Run: headless pygame with SDL's dummy video driver; simulated clock (each Clock.tick advances the game by its frame time, no real sleeping); random seed 0; keys injected as events and as key.get_pressed() state; mouse plan: one left click at the window centre at the start of phase 2, then a move to the lower-right quarter at the start of phase 3.
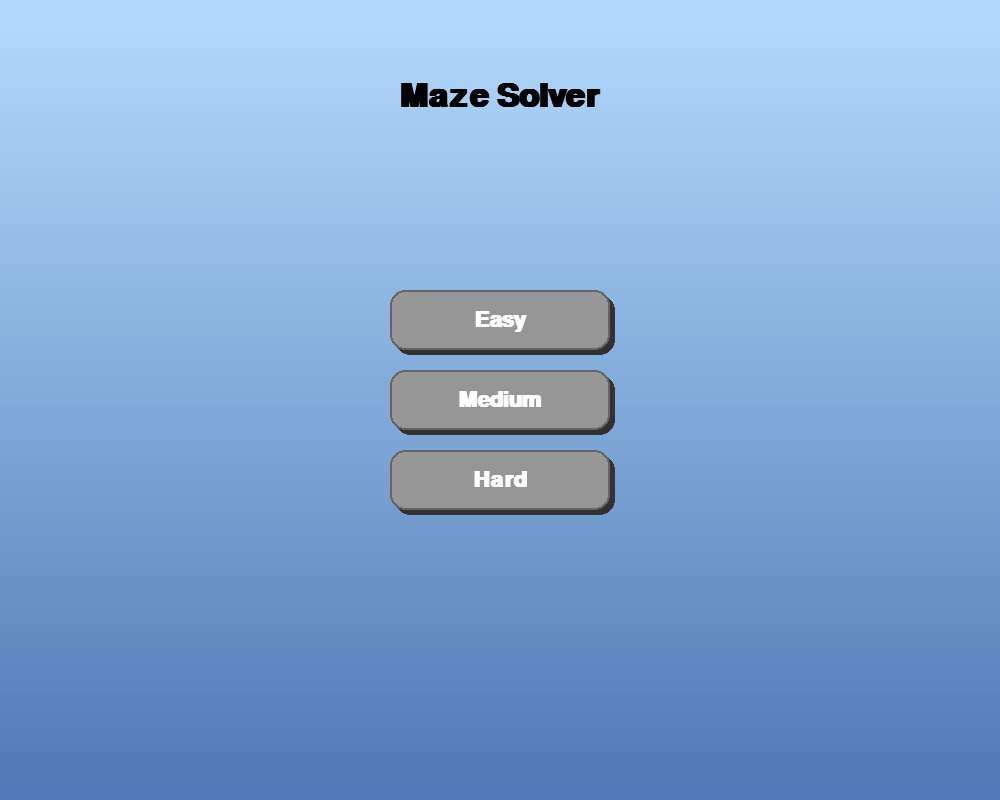
Frame 1 of 4 · flips 1–60 · no input
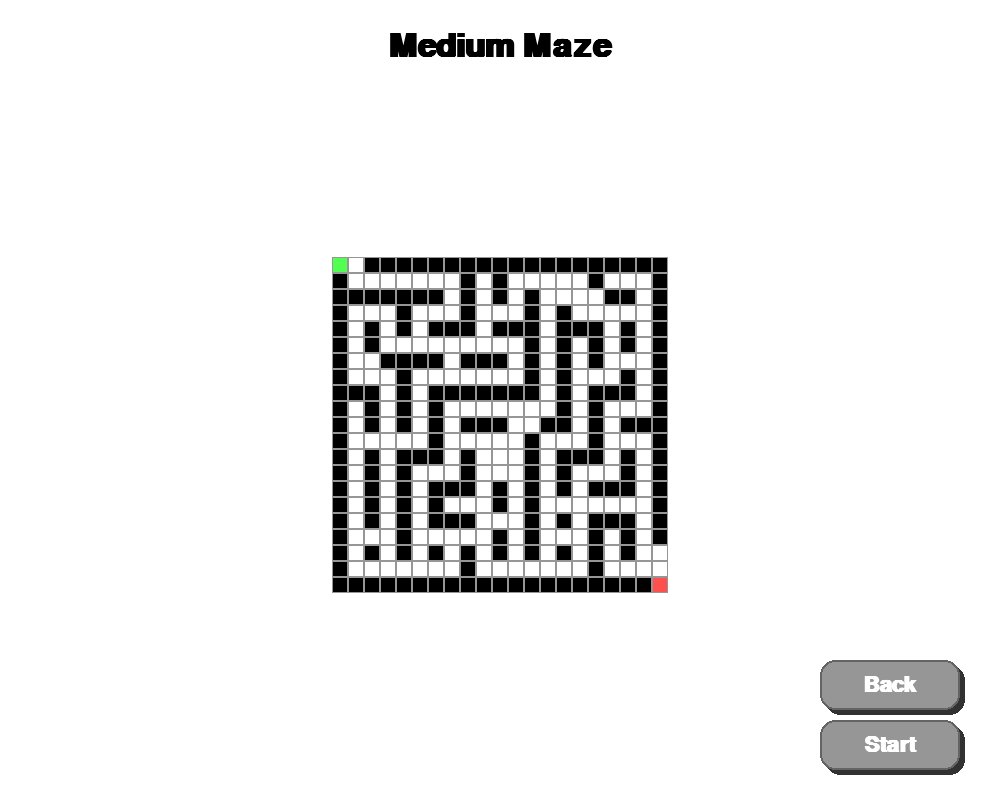
Frame 2 of 4 · flips 61–180 · clicked the window centre · tapped SPACE, RETURN · held RIGHT (→), D
Frame 3 of 4 · flips 181–300 · moved the mouse to the lower-right quarter · held DOWN (↓), S · screen unchanged from frame 2, image omitted
Frame 4 of 4 · flips 301–420 · held LEFT (←), A, UP (↑), W · screen unchanged from frame 3, image omitted

The pygame program that drew these frames:

import random
import pygame
import heapq
import time

# Start Pygame to manage graphics and user input
pygame.init()

# Define colors with RGB values for visual consistency
WHITE = (255, 255, 255)      # Background and open paths
BLACK = (0, 0, 0)            # Walls and text
RED = (255, 80, 80)          # End position marker
GREEN = (80, 255, 80)        # Start position marker
BLUE = (100, 100, 255)       # Cells visited during solving
GRAY = (150, 150, 150)       # Default button color
DARK_GRAY = (100, 100, 100)  # Button outlines and shadows
YELLOW = (255, 255, 100)     # Path when maze is solved
LIGHT_GRAY = (200, 200, 200) # Button color on hover
SHADOW = (50, 50, 50, 100)   # Shadow effect with transparency
MENU_TOP = (180, 220, 255)   # Top color for menu gradient
MENU_BOTTOM = (80, 120, 180) # Bottom color for menu gradient

# Set window and cell dimensions
CELL_SIZE = 16
WINDOW_WIDTH = 1000
WINDOW_HEIGHT = 800
screen = pygame.display.set_mode((WINDOW_WIDTH, WINDOW_HEIGHT))
pygame.display.set_caption("Maze Solver")

# Fonts for different UI elements
font = pygame.font.SysFont("Arial", 32, bold=True)
title_font = pygame.font.SysFont("Arial", 48, bold=True)

# Maze difficulty options with base sizes
DIFFICULTIES = {
    "Easy": (10, 10),
    "Medium": (20, 20),
    "Hard": (30, 30)
}

class Button:
    def __init__(self, x, y, width, height, text, action):
        self.rect = pygame.Rect(x, y, width, height)
        self.text = font.render(text, True, WHITE)
        self.action = action

    def draw(self, screen):
        mouse = pygame.mouse.get_pos()
        hover = self.rect.collidepoint(mouse)
        pygame.draw.rect(screen, SHADOW, self.rect.move(5, 5), border_radius=15)
        if hover:
            pygame.draw.rect(screen, LIGHT_GRAY, self.rect, border_radius=15)
        else:
            pygame.draw.rect(screen, GRAY, self.rect, border_radius=15)
        pygame.draw.rect(screen, DARK_GRAY, self.rect, 2, border_radius=15)
        screen.blit(self.text, self.text.get_rect(center=self.rect.center))

    def handle_click(self, pos):
        if self.rect.collidepoint(pos):
            self.action()

class MazeGame:
    def __init__(self):
        self.state = "menu"
        self.difficulty = None
        self.maze = None
        self.start = None
        self.end = None
        self.path = []
        self.visited = set()
        # Menu buttons
        btn_w = 220
        btn_h = 60
        start_y = (WINDOW_HEIGHT - (len(DIFFICULTIES) * (btn_h + 20) - 20)) // 2
        self.menu_buttons = []
        for i, (level, (rows, cols)) in enumerate(DIFFICULTIES.items()):
            x = WINDOW_WIDTH // 2 - btn_w // 2
            y = start_y + i * (btn_h + 20)
            action = lambda lvl=level, r=rows, c=cols: self.set_difficulty(lvl, r, c)
            self.menu_buttons.append(Button(x, y, btn_w, btn_h, level, action))
        # Playing state buttons
        self.play_buttons = []

    def set_difficulty(self, level, rows, cols):
        self.difficulty = level
        self.generate_maze(rows, cols)
        self.state = "playing"
        # Initialize playing state buttons
        btn_w = 140
        btn_h = 50
        self.play_buttons = [
            Button(WINDOW_WIDTH - 180, WINDOW_HEIGHT - 80, btn_w, btn_h, "Start", self.start_solving),
            Button(WINDOW_WIDTH - 180, WINDOW_HEIGHT - 140, btn_w, btn_h, "Back", self.back_to_menu)
        ]

    def start_solving(self):
        self.state = "solving"
        self.path = []
        self.visited = set()
        solver = self.a_star()
        for _ in solver:  # Run the full A* algorithm with visualization
            self.draw()  # Update screen each step
            pygame.display.flip()
            pygame.time.wait(10)  # Delay for visibility
            for event in pygame.event.get():  # Allow quitting during solving
                if event.type == pygame.QUIT:
                    pygame.quit()
                    return
        self.state = "solved"

    def back_to_menu(self):
        self.state = "menu"
        self.maze = None
        self.difficulty = None
        self.play_buttons = []

    def heuristic(self, a, b):
        # Manhattan distance heuristic for A*
        return abs(a[0] - b[0]) + abs(a[1] - b[1])

    def a_star(self):
        # A* algorithm as a generator for step-by-step visualization
        queue = [(0, self.start)]  # Priority queue: (f_score, position)
        g_score = {self.start: 0}  # Cost from start to current
        f_score = {self.start: self.heuristic(self.start, self.end)}  # Estimated total cost
        came_from = {}  # Track path

        while queue:
            current = heapq.heappop(queue)[1]  # Get position with lowest f_score
            if current == self.end:
                # Reconstruct path
                path = []
                while current in came_from:
                    path.append(current)
                    current = came_from[current]
                path.append(self.start)
                self.path = path[::-1]  # Reverse path
                return

            self.visited.add(current)
            yield  # Yield to allow step-by-step rendering

            # Check four adjacent cells
            for dx, dy in [(0, 1), (1, 0), (0, -1), (-1, 0)]:
                neighbor = (current[0] + dx, current[1] + dy)
                if (0 <= neighbor[0] < len(self.maze) and 
                    0 <= neighbor[1] < len(self.maze[0]) and 
                    self.maze[neighbor[0]][neighbor[1]] == 0 and 
                    neighbor not in self.visited):
                    tentative_g = g_score[current] + 1  # Cost of 1 per step
                    if neighbor not in g_score or tentative_g < g_score[neighbor]:
                        came_from[neighbor] = current
                        g_score[neighbor] = tentative_g
                        f_score[neighbor] = tentative_g + self.heuristic(neighbor, self.end)
                        heapq.heappush(queue, (f_score[neighbor], neighbor))

    def draw(self):
        if self.state == "menu":
            self.draw_menu()
        else:
            screen.fill(WHITE)
            self.draw_maze()

    def draw_menu(self):
        for y in range(WINDOW_HEIGHT):
            t = y / WINDOW_HEIGHT
            r = int(MENU_TOP[0] * (1 - t) + MENU_BOTTOM[0] * t)
            g = int(MENU_TOP[1] * (1 - t) + MENU_BOTTOM[1] * t)
            b = int(MENU_TOP[2] * (1 - t) + MENU_BOTTOM[2] * t)
            pygame.draw.line(screen, (r, g, b), (0, y), (WINDOW_WIDTH, y))

        title = title_font.render("Maze Solver", True, BLACK)
        screen.blit(title, (WINDOW_WIDTH // 2 - title.get_width() // 2, 80))

        for button in self.menu_buttons:
            button.draw(screen)

    def draw_maze(self):
        maze_w = len(self.maze[0]) * CELL_SIZE
        maze_h = len(self.maze) * CELL_SIZE
        off_x = (WINDOW_WIDTH - maze_w) // 2
        off_y = (WINDOW_HEIGHT - maze_h - 150) // 2 + 100

        if self.difficulty:
            title = title_font.render(f"{self.difficulty} Maze", True, BLACK)
            screen.blit(title, (WINDOW_WIDTH // 2 - title.get_width() // 2, 30))

        for i in range(len(self.maze)):
            for j in range(len(self.maze[0])):
                if self.maze[i][j] == 1:
                    color = BLACK
                elif (i, j) == self.start:
                    color = GREEN
                elif (i, j) == self.end:
                    color = RED
                elif (i, j) in self.path:
                    color = YELLOW
                elif (i, j) in self.visited:
                    color = BLUE
                else:
                    color = WHITE
                pygame.draw.rect(screen, color, (off_x + j * CELL_SIZE, off_y + i * CELL_SIZE, CELL_SIZE, CELL_SIZE))
                pygame.draw.rect(screen, GRAY, (off_x + j * CELL_SIZE, off_y + i * CELL_SIZE, CELL_SIZE, CELL_SIZE), 1)

        # Draw playing state buttons
        if self.state in ["playing", "solving"]:
            for button in self.play_buttons:
                button.draw(screen)

    def generate_maze(self, rows, cols):
        if rows % 2 == 0: rows += 1
        if cols % 2 == 0: cols += 1
        maze = [[1 for _ in range(cols)] for _ in range(rows)]
        visited = set()

        def carve(x, y):
            maze[x][y] = 0
            visited.add((x, y))
            dirs = [(0, 2), (2, 0), (0, -2), (-2, 0)]
            random.shuffle(dirs)
            for dx, dy in dirs:
                new_x = x + dx
                new_y = y + dy
                if (0 <= new_x < rows and 0 <= new_y < cols and 
                    (new_x, new_y) not in visited):
                    maze[x + dx//2][y + dy//2] = 0
                    carve(new_x, new_y)

        maze[1][1] = 0
        carve(1, 1)
        
        maze[0][0] = 0
        maze[rows-1][cols-1] = 0
        if maze[0][1] == 1 and maze[1][0] == 1:
            maze[0][1] = 0
        end_x = rows-1
        end_y = cols-1
        if (end_x, end_y) not in visited:
            if end_x > 1 and maze[end_x-1][end_y] == 0:
                maze[end_x-2][end_y] = 0
            elif end_y > 1 and maze[end_x][end_y-1] == 0:
                maze[end_x][end_y-2] = 0
            else:
                maze[rows-2][cols-1] = 0
                maze[rows-3][cols-1] = 0

        walls = []
        for i in range(rows):
            for j in range(cols):
                if maze[i][j] == 1:
                    walls.append((i, j))
        random.shuffle(walls)
        extra = int((rows * cols) * 0.1)
        for i in range(min(extra, len(walls))):
            x, y = walls[i]
            neighbors = [(x+1, y), (x-1, y), (x, y+1), (x, y-1)]
            open_count = 0
            for nx, ny in neighbors:
                if 0 <= nx < rows and 0 <= ny < cols and maze[nx][ny] == 0:
                    open_count += 1
            if open_count >= 2:
                maze[x][y] = 0

        self.maze = maze
        self.start = (0, 0)
        self.end = (rows-1, cols-1)
        self.path = []
        self.visited = set()

def main():
    game = MazeGame()
    clock = pygame.time.Clock()

    while True:
        for event in pygame.event.get():
            if event.type == pygame.QUIT:
                pygame.quit()
                return
            if event.type == pygame.MOUSEBUTTONDOWN and event.button == 1:
                pos = pygame.mouse.get_pos()
                if game.state == "menu":
                    for button in game.menu_buttons:
                        button.handle_click(pos)
                elif game.state == "playing":
                    for button in game.play_buttons:
                        button.handle_click(pos)

        game.draw()
        pygame.display.flip()
        clock.tick(60)

if __name__ == "__main__":
    main()
